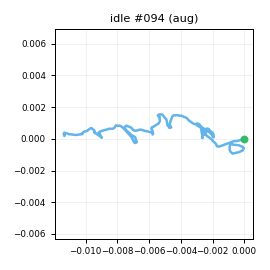

Source data for this figure (header and first rows):
t_s, ax, ay, az, gx, gy, gz, seq
0.00000, -0.9247, -0.00615, -0.1055, -2.73, 0.1038, 0.6113, 0
0.01000, -0.9064, -0.03740, -0.09482, -3.703, 1.16, 1.474, 1
0.02000, -0.9096, -0.04969, -0.08741, -2.626, 0.2805, 1.236, 2
0.03000, -0.9058, -0.02974, -0.1018, -1.537, 0.6203, -0.03357, 3
0.04100, -0.9218, -0.03660, -0.1006, 0.02812, 0.5662, -0.2939, 4
0.05000, -0.9124, -0.02590, -0.1048, 1.785, 0.7669, -2.901, 5
0.06000, -0.9179, -0.02156, -0.1216, 2.87, 0.2506, -2.364, 6
0.07000, -0.9292, -0.00929, -0.1029, 2.534, 1.025, -2.211, 7
0.08000, -0.9252, 0.00399, -0.1099, 0.4843, 0.7272, -0.8071, 8
0.09000, -0.9488, -0.00183, -0.1012, -0.6227, 1.25, -0.298, 9
0.1, -0.9388, -0.01315, -0.1107, -2.126, 0.969, 1.201, 10
0.11, -0.9208, -0.01990, -0.1023, -2.03, 0.4409, 1.988, 11
0.12, -0.9449, -0.00979, -0.1102, -1.596, 0.3827, 0.9267, 12
0.13, -0.9261, -0.02807, -0.1082, -1.183, -1.109, 0.3464, 13
0.14, -0.9295, -0.01581, -0.1205, -0.4788, -0.9134, -0.8292, 14
0.15, -0.9206, -0.01330, -0.1128, 0.01698, -1.88, -0.7916, 15
0.16, -0.9076, -0.01832, -0.1088, 0.3964, -1.195, -1.223, 16
0.171, -0.913, -0.02152, -0.1036, -0.8333, -0.8328, -0.6704, 17
0.18, -0.904, -0.02342, -0.09433, -1.201, 0.4697, 1.077, 18
0.19, -0.914, -0.00609, -0.1182, -1.452, 0.5574, 1.131, 19
0.2, -0.9203, -0.01527, -0.1235, -1.682, 0.7137, 1.361, 20
0.211, -0.9398, -0.03304, -0.1019, -0.9777, 0.3024, 0.853, 21
0.22, -0.9353, -0.01075, -0.1133, -1.311, -0.1354, 0.8173, 22
0.23, -0.9334, -0.03523, -0.1227, -0.3098, -0.1379, 0.02190, 23
0.24, -0.9196, -0.01694, -0.1064, -0.3418, -1.05, -0.6234, 24
0.25, -0.931, -0.02615, -0.1178, -0.8548, -0.9693, 0.06133, 25
0.26, -0.919, -0.01590, -0.1168, -1.033, -0.8235, -0.02269, 26
0.27, -0.9268, -0.03605, -0.119, -0.3868, -0.6887, 0.2619, 27
0.28, -0.9097, -0.01301, -0.09986, -1.133, -0.9618, -0.4778, 28
0.29, -0.9197, -0.03022, -0.08770, -1.629, -1.116, -0.6468, 29
0.3, -0.9153, -0.04136, -0.09316, -1.04, -1.057, -0.4449, 30
0.31, -0.9176, -0.04580, -0.09150, -0.7454, -0.9216, -0.4233, 31
0.32, -0.8987, -0.04006, -0.109, -0.4534, -0.4668, 1.185, 32
0.33, -0.9198, -0.03006, -0.1147, 0.04245, 0.3093, 1.317, 33
0.341, -0.9296, -0.02797, -0.112, 0.9938, 0.6664, 0.9214, 34
0.35, -0.9329, -0.01282, -0.09874, -0.03437, -0.494, -0.2952, 35
0.36, -0.9162, -0.01185, -0.09864, 0.07981, 0.3832, 0.7414, 36
0.37, -0.9444, -0.02718, -0.104, -0.5269, 0.5005, 1.187, 37
0.381, -0.9322, -0.01453, -0.1085, -0.6674, -0.04751, 1.472, 38
0.39, -0.9278, -0.01762, -0.1006, -0.2315, -0.9916, 0.8685, 39
0.4, -0.9181, -0.02931, -0.09903, 0.2592, -0.3394, 0.1865, 40
0.41, -0.9216, -0.02893, -0.08540, 0.2212, -0.4859, -0.3303, 41
0.42, -0.9051, -0.04659, -0.1025, 0.4153, -0.5769, -0.8286, 42
0.43, -0.9083, -0.03588, -0.09836, 1.556, 0.3059, -0.8253, 43
0.44, -0.9205, -0.03680, -0.1109, 1.38, 0.8302, 1.093, 44
0.45, -0.9242, -0.02526, -0.101, 1.003, 1.046, 1.954, 45
0.46, -0.9442, -0.00825, -0.1007, 0.8501, 1.159, 1.509, 46
0.47, -0.9158, -0.00993, -0.09591, 0.03888, 0.2896, 1.721, 47
0.48, -0.9415, -0.00556, -0.1168, 0.4192, 0.2923, 0.619, 48
0.49, -0.9356, 0.00775, -0.09816, -0.5352, -1.22, -0.1205, 49
0.5, -0.9096, -0.00214, -0.114, 0.5005, -0.1615, -0.9859, 50
0.511, -0.9201, -0.01240, -0.1116, -0.4339, -0.9577, -0.8599, 51
0.52, -0.9149, -0.00627, -0.1041, -1.21, -0.9859, -0.4903, 52
0.53, -0.9254, -0.02012, -0.09300, -0.6987, -0.634, -0.3615, 53
0.54, -0.9227, -0.01672, -0.09067, -0.6093, -0.7825, -0.4017, 54
0.551, -0.9167, -0.03191, -0.1123, -0.3426, -0.09832, -0.1453, 55
0.56, -0.9291, -0.01587, -0.1051, -0.8074, -0.112, 0.1405, 56
0.57, -0.9258, -0.02068, -0.1145, -0.5436, 0.5643, 0.164, 57
0.58, -0.9357, -0.01899, -0.1064, 0.2831, 0.5756, 0.723, 58
0.59, -0.9412, -0.01543, -0.1058, 0.6757, 0.2177, 1.169, 59
... 141 more rows
